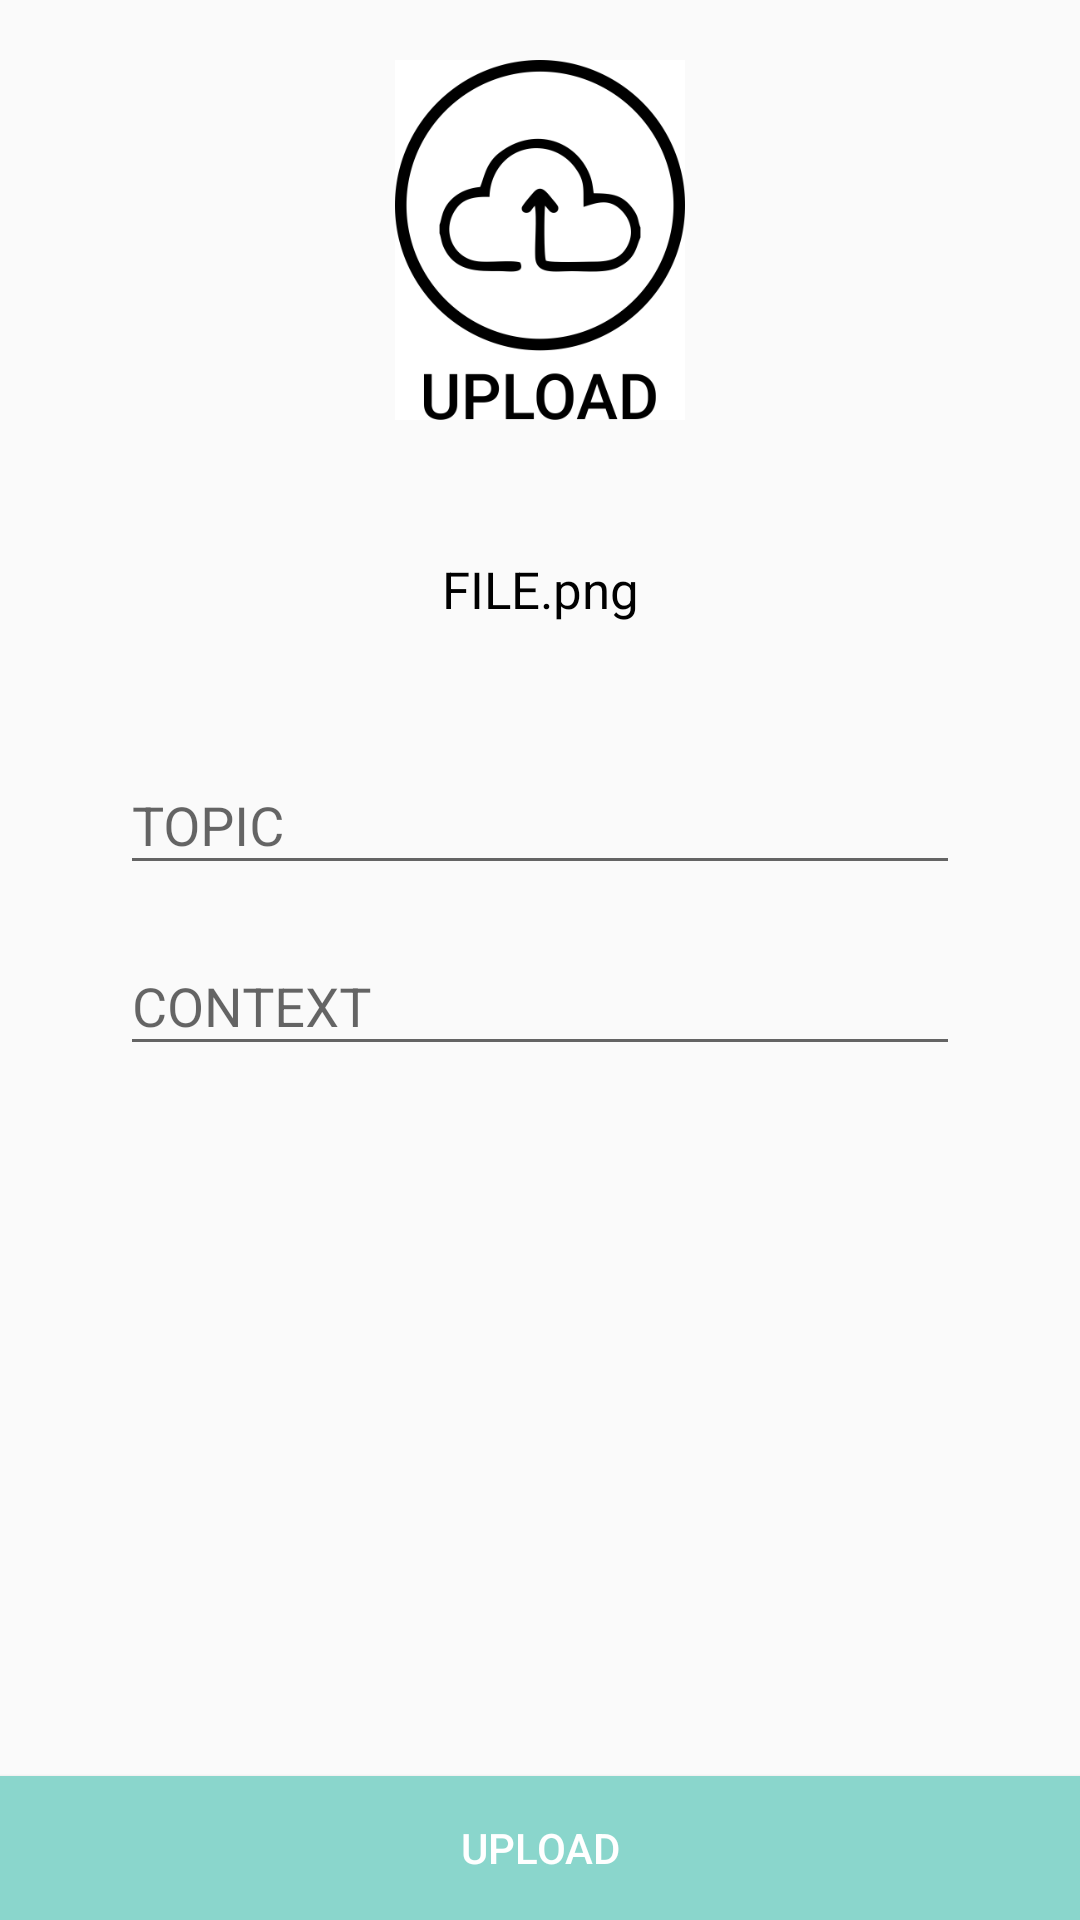

Android layout source for this screen:
<!-- AndroidManifest.xml: application theme AppTheme -->
<!-- res/layout/feed_upload.xml -->
<?xml version="1.0" encoding="utf-8"?>
<LinearLayout xmlns:android="http://schemas.android.com/apk/res/android"
    xmlns:app="http://schemas.android.com/apk/res-auto"
    xmlns:tools="http://schemas.android.com/tools"
    android:layout_width="match_parent"
    android:layout_height="match_parent"
    android:orientation="vertical"
    tools:context="com.mintsnap.feed_upload">
    <ImageView
        android:layout_width="match_parent"
        android:padding="20dp"
        android:layout_height="160dp"
        android:src="@drawable/upload"/>
<TextView
    android:layout_width="match_parent"
    android:layout_height="wrap_content"
    android:id="@+id/filenameset"
    android:padding="10dp"
    android:layout_marginTop="15dp"
    android:gravity="center"
    android:textSize="17sp"
    android:textColor="#000000"
    android:text="FILE.png"/>


    <android.support.design.widget.TextInputLayout
        android:layout_width="match_parent"
        android:layout_height="wrap_content"
        android:layout_marginTop="25dp"
        android:paddingLeft="40dp"
        android:paddingRight="40dp">
        <EditText
            android:id="@+id/input_topic"
            android:layout_width="match_parent"
            android:layout_height="wrap_content"
            android:hint="TOPIC"
            />
    </android.support.design.widget.TextInputLayout>

    <android.support.design.widget.TextInputLayout
        android:layout_width="match_parent"
        android:layout_height="wrap_content"
        android:layout_marginTop="8dp"
        android:paddingLeft="40dp"
        android:paddingRight="40dp">
        <EditText
            android:id="@+id/input_context"
            android:layout_width="match_parent"
            android:layout_height="wrap_content"
            android:hint="CONTEXT"
            />
    </android.support.design.widget.TextInputLayout>


    <LinearLayout

        android:layout_width="fill_parent"
        android:layout_height="match_parent"
        android:layout_gravity="bottom"
        android:baselineAligned="false"
        android:gravity="bottom"
        android:orientation="horizontal" >

        <Button
            android:layout_width="match_parent"
            android:layout_height="wrap_content"
            android:text="UPLOAD"
            android:layout_gravity="bottom"
            android:textColor="#ffffff"
            android:id="@+id/uploaditnow"
            android:background="@color/colorPrimary"/>

    </LinearLayout>
</LinearLayout>
<!-- resources referenced by this layout -->
<resources>
  <color name="colorPrimary">#8AD6CC</color>
  <!-- drawable upload: png bitmap (drawable, 26409 bytes) -->
  <style name="AppTheme" parent="Theme.AppCompat.Light.DarkActionBar">
          
          <item name="windowNoTitle">true</item>
          <item name="windowActionBar">false</item>
  
          <item name="colorPrimary">@color/colorPrimary</item>
          <item name="colorPrimaryDark">@color/colorPrimaryDark</item>
          <item name="colorAccent">@color/colorAccent</item>
      </style>
  <color name="colorPrimaryDark">#66BEB2</color>
  <color name="colorAccent">#007b70</color>
</resources>
